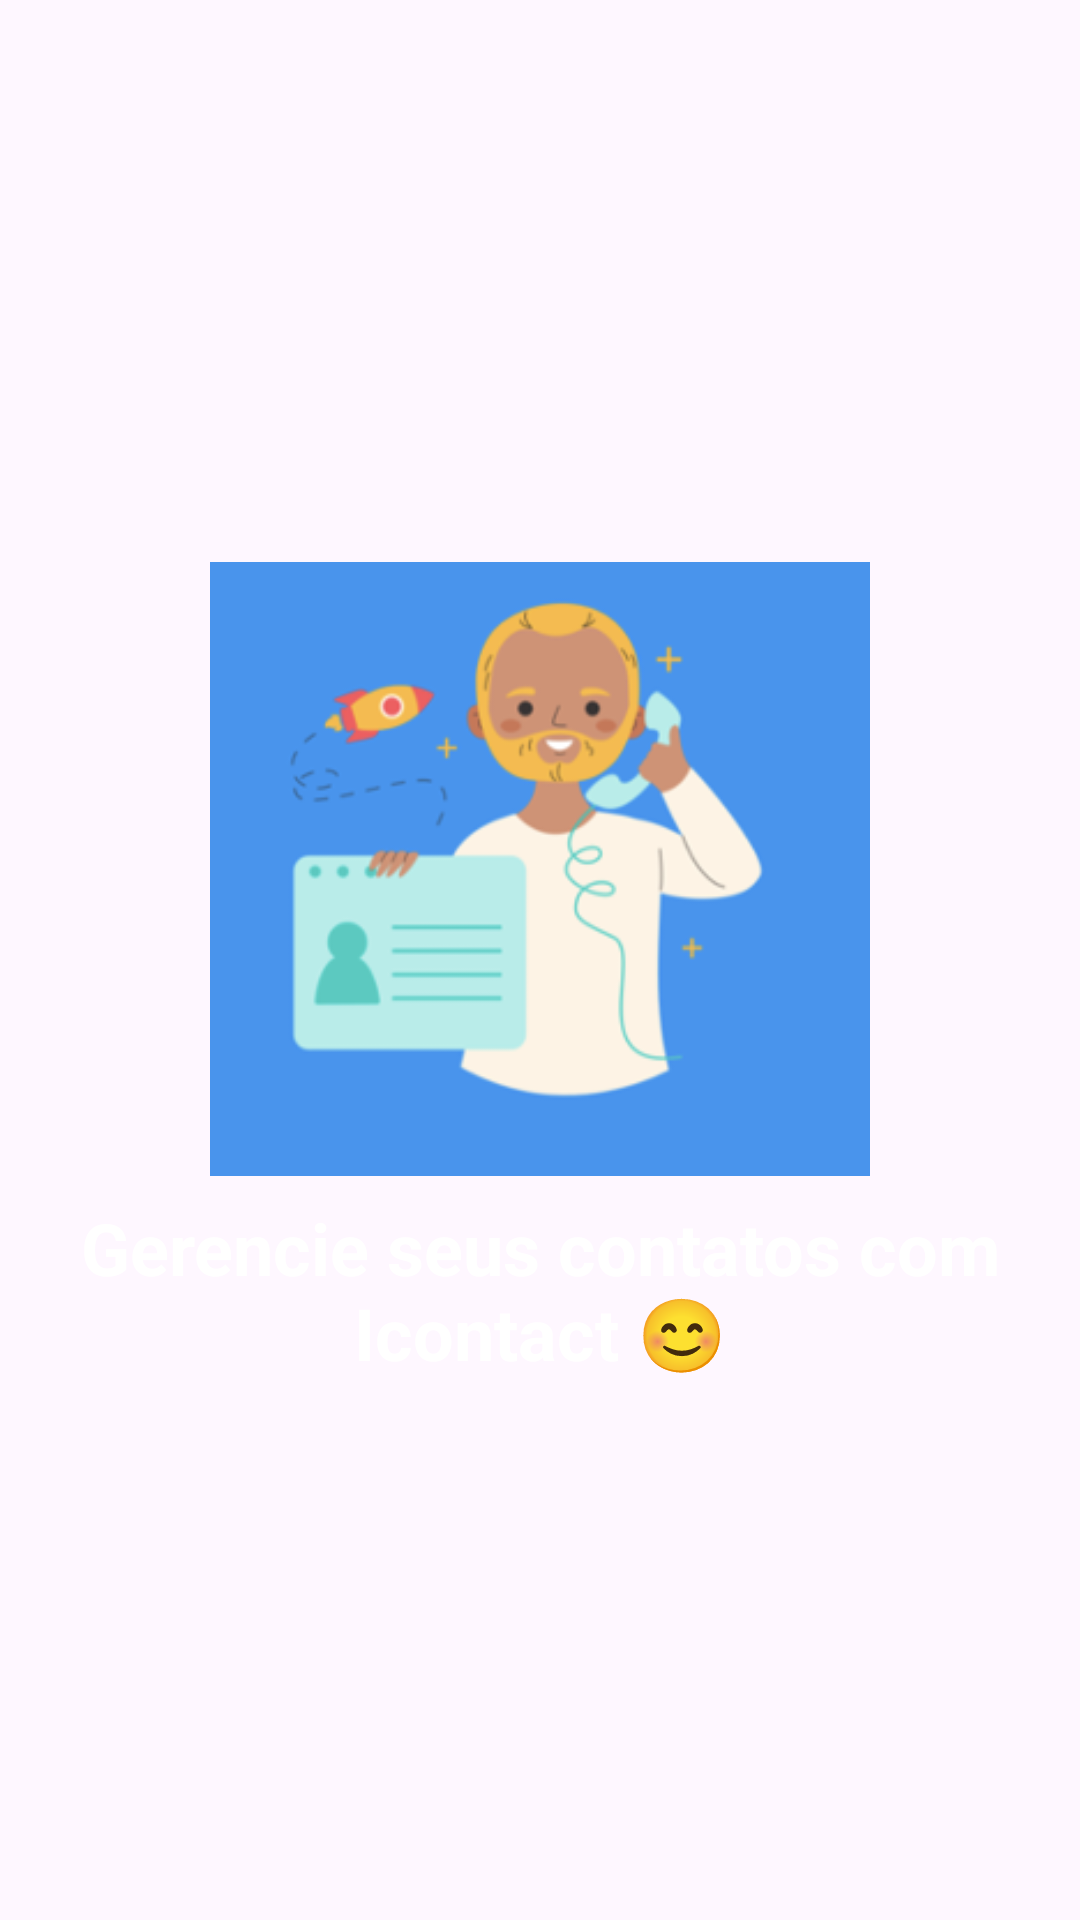

Reconstruct the res/layout file that produces this screen, plus the resources it refers to.
<!-- AndroidManifest.xml: application theme Theme.IContact -->
<!-- res/layout/fragment_welcome1.xml -->
<?xml version="1.0" encoding="utf-8"?>
<FrameLayout xmlns:android="http://schemas.android.com/apk/res/android"
    xmlns:tools="http://schemas.android.com/tools"
    android:layout_width="match_parent"
    android:layout_height="match_parent"
    tools:context=".Welcome_Screen.Welcome1FragmentActivity">

    <LinearLayout
        android:layout_width="match_parent"
        android:layout_height="wrap_content"
        android:orientation="vertical"
        android:layout_gravity="center"
        android:gravity="center"
        >

        <ImageView
            android:id="@+id/imageView"
            android:layout_width="220dp"
            android:layout_height="220dp"
            android:src="@mipmap/contato"
            android:contentDescription="Image by web"
            />

        <TextView
            android:id="@+id/textView"
            android:layout_width="match_parent"
            android:layout_height="wrap_content"
            android:gravity="center"
            android:textSize="24sp"
            android:textStyle="bold"
            android:textColor="@color/white"
            android:text="@string/welcome_text"/>

    </LinearLayout>


</FrameLayout>
<!-- resources referenced by this layout -->
<resources>
  <color name="white">#FFFFFFFF</color>
  <!-- mipmap contato: png bitmap (mipmap-hdpi, 35396 bytes) -->
  <string name="welcome_text">Gerencie seus contatos com Icontact 😊</string>
  <style name="Theme.IContact" parent="Base.Theme.IContact" />
  <style name="Base.Theme.IContact" parent="Theme.Material3.DayNight.NoActionBar">
          
          
      </style>
</resources>
